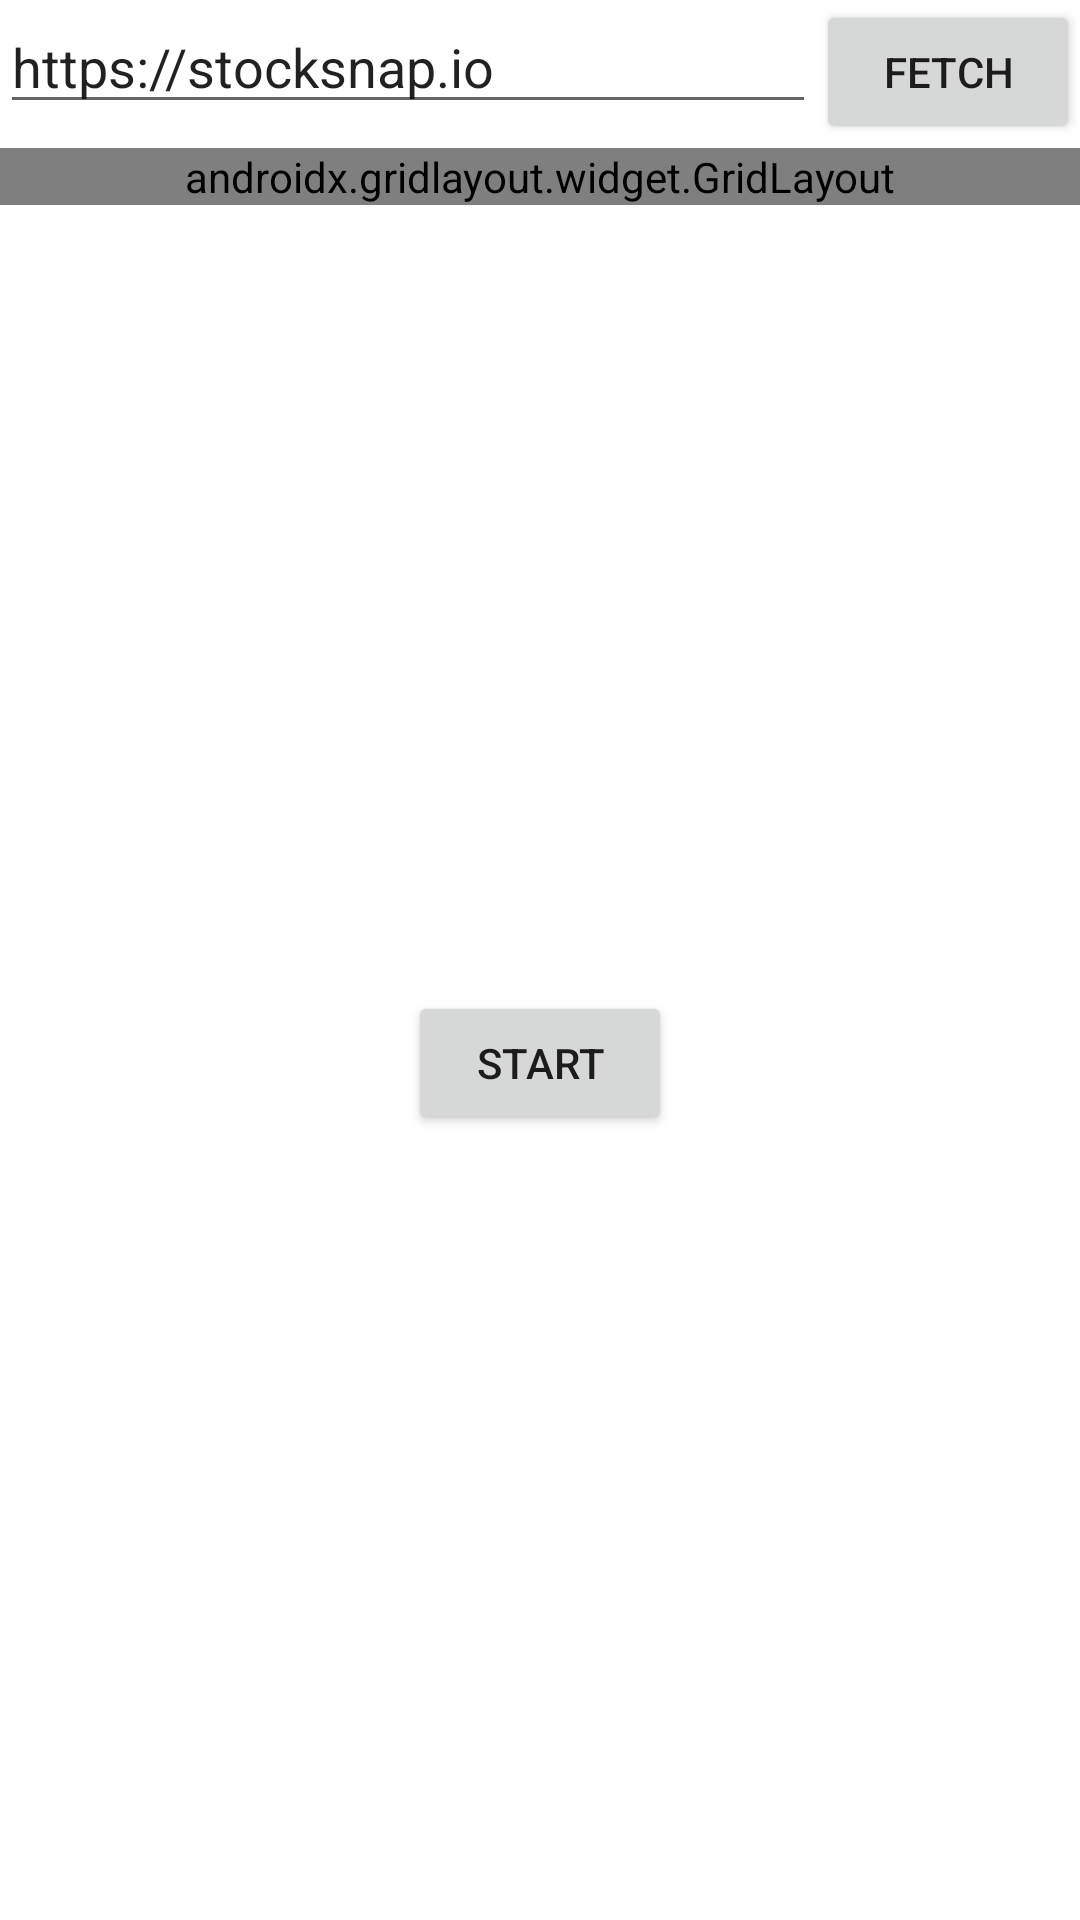

Here is an Android app screen rendered from its layout file. Give the layout XML and the strings, colors and styles it references.
<!-- AndroidManifest.xml: application theme Theme.AndroidCA -->
<!-- res/layout/activity_main.xml -->
<?xml version="1.0" encoding="utf-8"?>
<androidx.constraintlayout.widget.ConstraintLayout xmlns:android="http://schemas.android.com/apk/res/android"
    xmlns:app="http://schemas.android.com/apk/res-auto"
    xmlns:tools="http://schemas.android.com/tools"
    android:layout_width="match_parent"
    android:layout_height="match_parent"
    tools:context=".MainActivity">


    <EditText
        android:id="@+id/editText"
        android:layout_width="0dp"
        android:hint="@string/urlPrompt"
        android:text="@string/defaultUrl"
        android:layout_height="wrap_content"
        app:layout_constraintBottom_toTopOf="@+id/grid_layout"
        app:layout_constraintLeft_toLeftOf="parent"
        app:layout_constraintRight_toLeftOf="@id/btnFetch"
        app:layout_constraintTop_toTopOf="parent" />

    <Button
        android:id="@+id/btnFetch"
        android:layout_width="wrap_content"
        android:layout_height="wrap_content"
        android:text="@string/fetchBtn"
        app:layout_constraintLeft_toRightOf="@id/editText"
        app:layout_constraintRight_toRightOf="parent"
        app:layout_constraintTop_toTopOf="parent" />


    <androidx.gridlayout.widget.GridLayout
        android:id="@+id/grid_layout"
        android:layout_width="match_parent"
        android:layout_height="0dp"
        android:layout_marginTop="8dp"
        app:layout_constraintLeft_toLeftOf="parent"
        app:layout_constraintRight_toRightOf="parent"
        app:layout_constraintTop_toBottomOf="@id/editText"
        app:columnCount="4"
        app:rowCount="5" >

    </androidx.gridlayout.widget.GridLayout>

    <Button
        android:id="@+id/start_btn"
        android:layout_width="wrap_content"
        android:layout_height="wrap_content"
        android:text="START"
        app:layout_constraintLeft_toLeftOf="parent"
        app:layout_constraintRight_toRightOf="parent"
        app:layout_constraintTop_toBottomOf="@id/grid_layout"
        app:layout_constraintBottom_toBottomOf="parent" />


</androidx.constraintlayout.widget.ConstraintLayout>
<!-- resources referenced by this layout -->
<resources>
  <string name="defaultUrl">https://stocksnap.io</string>
  <string name="fetchBtn">Fetch</string>
  <string name="urlPrompt">Enter Url to get image</string>
  <style name="Theme.AndroidCA" parent="Theme.MaterialComponents.DayNight.NoActionBar">
          
          <item name="colorPrimary">@color/purple_500</item>
          <item name="colorPrimaryVariant">@color/purple_700</item>
          <item name="colorOnPrimary">@color/white</item>
          
          <item name="colorSecondary">@color/teal_200</item>
          <item name="colorSecondaryVariant">@color/teal_700</item>
          <item name="colorOnSecondary">@color/black</item>
          
          <item name="android:statusBarColor" tools:targetApi="l">?attr/colorPrimaryVariant</item>
          
      </style>
  <color name="purple_500">#FF6200EE</color>
  <color name="purple_700">#FF3700B3</color>
  <color name="white">#FFFFFFFF</color>
  <color name="teal_200">#FF03DAC5</color>
  <color name="teal_700">#FF018786</color>
  <color name="black">#FF000000</color>
</resources>
